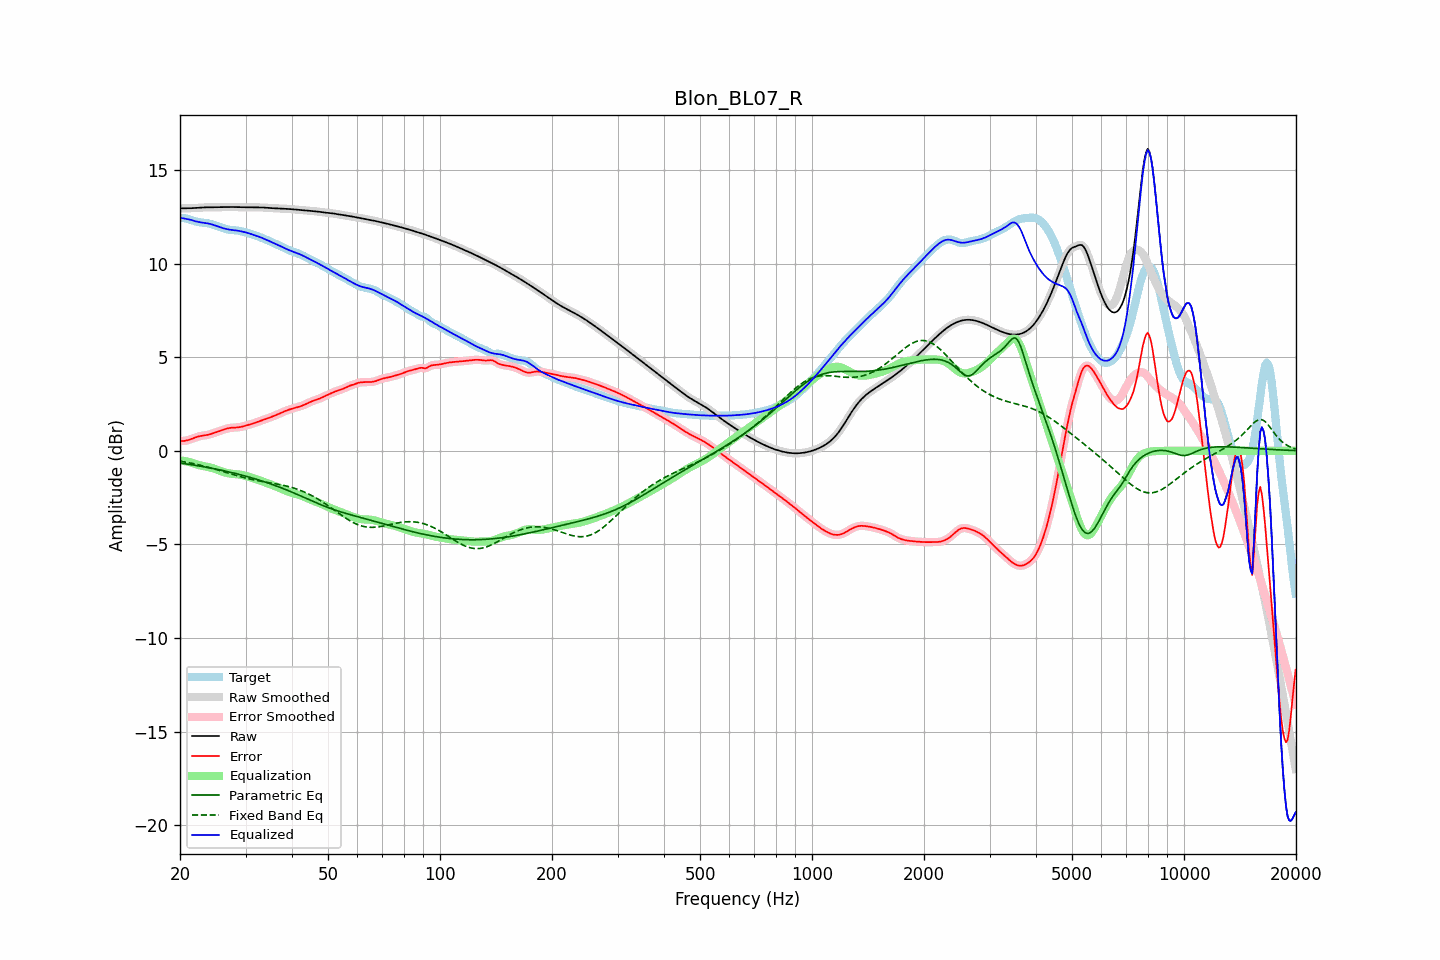

Values plotted in this chart, from the file beside it:
frequency, raw, error, smoothed, error_smoothed, equalization, parametric_eq, fixed_band_eq, equalized_raw, equalized_smoothed, target
20.00, 12.94, 0.53, 12.94, 0.53, -0.51, -0.65, -0.55, 12.44, 12.44, 12.41
20.20, 12.94, 0.52, 12.94, 0.52, -0.52, -0.66, -0.56, 12.43, 12.43, 12.42
20.40, 12.94, 0.52, 12.94, 0.52, -0.53, -0.68, -0.58, 12.41, 12.41, 12.42
20.61, 12.95, 0.53, 12.95, 0.53, -0.55, -0.69, -0.60, 12.40, 12.40, 12.41
20.81, 12.95, 0.55, 12.95, 0.55, -0.57, -0.70, -0.61, 12.38, 12.38, 12.40
21.02, 12.95, 0.57, 12.95, 0.57, -0.59, -0.71, -0.63, 12.36, 12.36, 12.38
21.23, 12.95, 0.60, 12.95, 0.60, -0.61, -0.73, -0.65, 12.34, 12.34, 12.35
21.44, 12.95, 0.63, 12.95, 0.63, -0.63, -0.74, -0.66, 12.32, 12.32, 12.32
21.66, 12.96, 0.66, 12.96, 0.66, -0.66, -0.75, -0.68, 12.30, 12.30, 12.30
21.87, 12.96, 0.69, 12.96, 0.69, -0.69, -0.77, -0.70, 12.27, 12.27, 12.27
22.09, 12.97, 0.73, 12.97, 0.73, -0.72, -0.78, -0.72, 12.25, 12.25, 12.24
22.31, 12.97, 0.75, 12.97, 0.75, -0.75, -0.80, -0.74, 12.23, 12.23, 12.22
22.54, 12.98, 0.78, 12.98, 0.78, -0.77, -0.81, -0.76, 12.21, 12.21, 12.20
22.76, 12.99, 0.79, 12.99, 0.79, -0.79, -0.83, -0.78, 12.20, 12.20, 12.19
22.99, 12.99, 0.81, 12.99, 0.81, -0.81, -0.84, -0.80, 12.19, 12.19, 12.18
23.22, 13.00, 0.82, 13.00, 0.82, -0.82, -0.86, -0.82, 12.17, 12.17, 12.17
23.45, 13.00, 0.83, 13.00, 0.83, -0.84, -0.87, -0.84, 12.16, 12.16, 12.17
23.69, 13.00, 0.85, 13.00, 0.85, -0.85, -0.89, -0.86, 12.15, 12.15, 12.15
23.92, 13.00, 0.87, 13.00, 0.87, -0.87, -0.90, -0.89, 12.13, 12.13, 12.13
24.16, 13.00, 0.89, 13.00, 0.89, -0.90, -0.92, -0.91, 12.11, 12.11, 12.11
24.40, 13.00, 0.92, 13.00, 0.92, -0.92, -0.94, -0.93, 12.08, 12.08, 12.08
24.65, 13.00, 0.95, 13.00, 0.95, -0.95, -0.95, -0.96, 12.06, 12.06, 12.06
24.89, 13.00, 0.98, 13.00, 0.98, -0.98, -0.97, -0.98, 12.03, 12.03, 12.03
25.14, 13.01, 1.01, 13.01, 1.01, -1.01, -0.99, -1.01, 12.00, 12.00, 12.00
25.39, 13.01, 1.04, 13.01, 1.04, -1.04, -1.01, -1.03, 11.97, 11.97, 11.97
25.65, 13.01, 1.07, 13.01, 1.07, -1.07, -1.02, -1.06, 11.94, 11.94, 11.94
25.91, 13.01, 1.10, 13.01, 1.10, -1.10, -1.04, -1.09, 11.91, 11.91, 11.91
26.16, 13.01, 1.13, 13.01, 1.13, -1.13, -1.06, -1.11, 11.88, 11.88, 11.88
26.43, 13.01, 1.16, 13.01, 1.16, -1.16, -1.08, -1.14, 11.86, 11.86, 11.86
26.69, 13.01, 1.18, 13.01, 1.18, -1.18, -1.10, -1.16, 11.84, 11.84, 11.83
26.96, 13.02, 1.20, 13.02, 1.20, -1.20, -1.12, -1.19, 11.82, 11.82, 11.81
27.23, 13.02, 1.22, 13.02, 1.22, -1.21, -1.14, -1.22, 11.81, 11.81, 11.80
27.50, 13.02, 1.23, 13.02, 1.23, -1.22, -1.16, -1.24, 11.80, 11.79, 11.79
27.77, 13.02, 1.23, 13.02, 1.23, -1.23, -1.18, -1.27, 11.79, 11.78, 11.78
28.05, 13.01, 1.24, 13.01, 1.24, -1.24, -1.20, -1.29, 11.78, 11.77, 11.78
28.33, 13.01, 1.24, 13.01, 1.24, -1.25, -1.22, -1.32, 11.76, 11.76, 11.77
28.62, 13.01, 1.25, 13.01, 1.25, -1.26, -1.24, -1.34, 11.75, 11.75, 11.76
28.90, 13.00, 1.26, 13.00, 1.26, -1.27, -1.27, -1.37, 11.73, 11.73, 11.74
29.19, 13.00, 1.28, 13.00, 1.28, -1.28, -1.29, -1.39, 11.72, 11.72, 11.72
29.48, 13.00, 1.30, 13.00, 1.30, -1.30, -1.31, -1.41, 11.70, 11.70, 11.70
29.78, 13.00, 1.32, 13.00, 1.32, -1.32, -1.33, -1.44, 11.68, 11.68, 11.68
30.08, 13.00, 1.35, 13.00, 1.35, -1.34, -1.36, -1.46, 11.66, 11.66, 11.66
30.38, 13.00, 1.37, 13.00, 1.37, -1.37, -1.38, -1.48, 11.64, 11.64, 11.63
30.68, 13.00, 1.40, 13.00, 1.39, -1.39, -1.40, -1.50, 11.61, 11.61, 11.61
30.99, 13.00, 1.42, 13.00, 1.42, -1.42, -1.43, -1.52, 11.58, 11.58, 11.58
31.30, 13.00, 1.45, 13.00, 1.45, -1.45, -1.45, -1.54, 11.55, 11.55, 11.55
31.61, 13.00, 1.47, 13.00, 1.47, -1.48, -1.48, -1.56, 11.52, 11.52, 11.52
31.93, 13.00, 1.50, 13.00, 1.50, -1.50, -1.51, -1.57, 11.49, 11.49, 11.49
32.24, 13.00, 1.53, 13.00, 1.53, -1.53, -1.53, -1.59, 11.46, 11.46, 11.46
32.57, 13.00, 1.57, 13.00, 1.57, -1.56, -1.56, -1.61, 11.43, 11.43, 11.43
32.89, 13.00, 1.60, 13.00, 1.60, -1.59, -1.58, -1.62, 11.40, 11.40, 11.40
33.22, 12.99, 1.63, 12.99, 1.63, -1.62, -1.61, -1.64, 11.37, 11.37, 11.37
33.55, 12.99, 1.66, 12.99, 1.65, -1.66, -1.64, -1.65, 11.33, 11.33, 11.33
33.89, 12.98, 1.68, 12.98, 1.69, -1.69, -1.67, -1.67, 11.29, 11.30, 11.30
34.23, 12.97, 1.72, 12.97, 1.72, -1.72, -1.70, -1.68, 11.26, 11.26, 11.26
34.57, 12.97, 1.75, 12.97, 1.75, -1.75, -1.73, -1.70, 11.22, 11.22, 11.22
34.92, 12.96, 1.78, 12.96, 1.78, -1.78, -1.76, -1.71, 11.18, 11.18, 11.18
35.27, 12.96, 1.81, 12.96, 1.81, -1.81, -1.79, -1.72, 11.14, 11.14, 11.14
35.62, 12.95, 1.85, 12.95, 1.85, -1.85, -1.82, -1.74, 11.10, 11.10, 11.11
35.97, 12.95, 1.88, 12.95, 1.88, -1.88, -1.85, -1.75, 11.07, 11.07, 11.07
... 635 more rows
